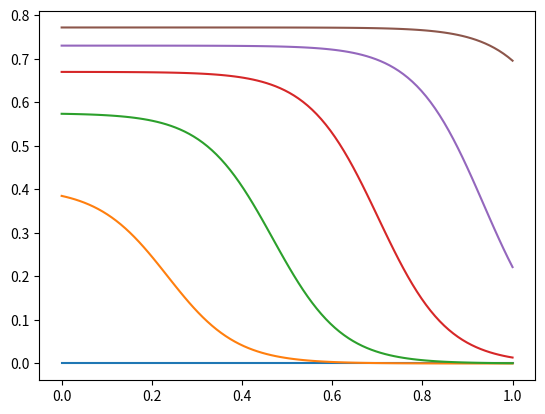

This figure's Python source:
import numpy as np
import matplotlib.pyplot as plt

def simple_evaluate_fit(t, x, v, rho_max, k, a, alpha):
    
    x_0 = v*t
    z = 1.0/(1.0 + np.exp(k*(x-x_0))) - alpha/(1.0+np.exp(k*(x-x_0+0.3)))
    z = z*rho_max*(t/(a+t))    
    return z

x_vals = np.linspace(0.0, 1.0, 100)
t_vals = np.linspace(0.0, 1.0, 6)

rho_max = 1.0
k = 13.0
alpha = 0.0
v = 1.17
ap = 0.296

for eachTime in t_vals:
    z = simple_evaluate_fit(eachTime, x_vals, v, rho_max, k, ap, alpha)
    plt.plot(x_vals, z)
    
plt.show()
    

